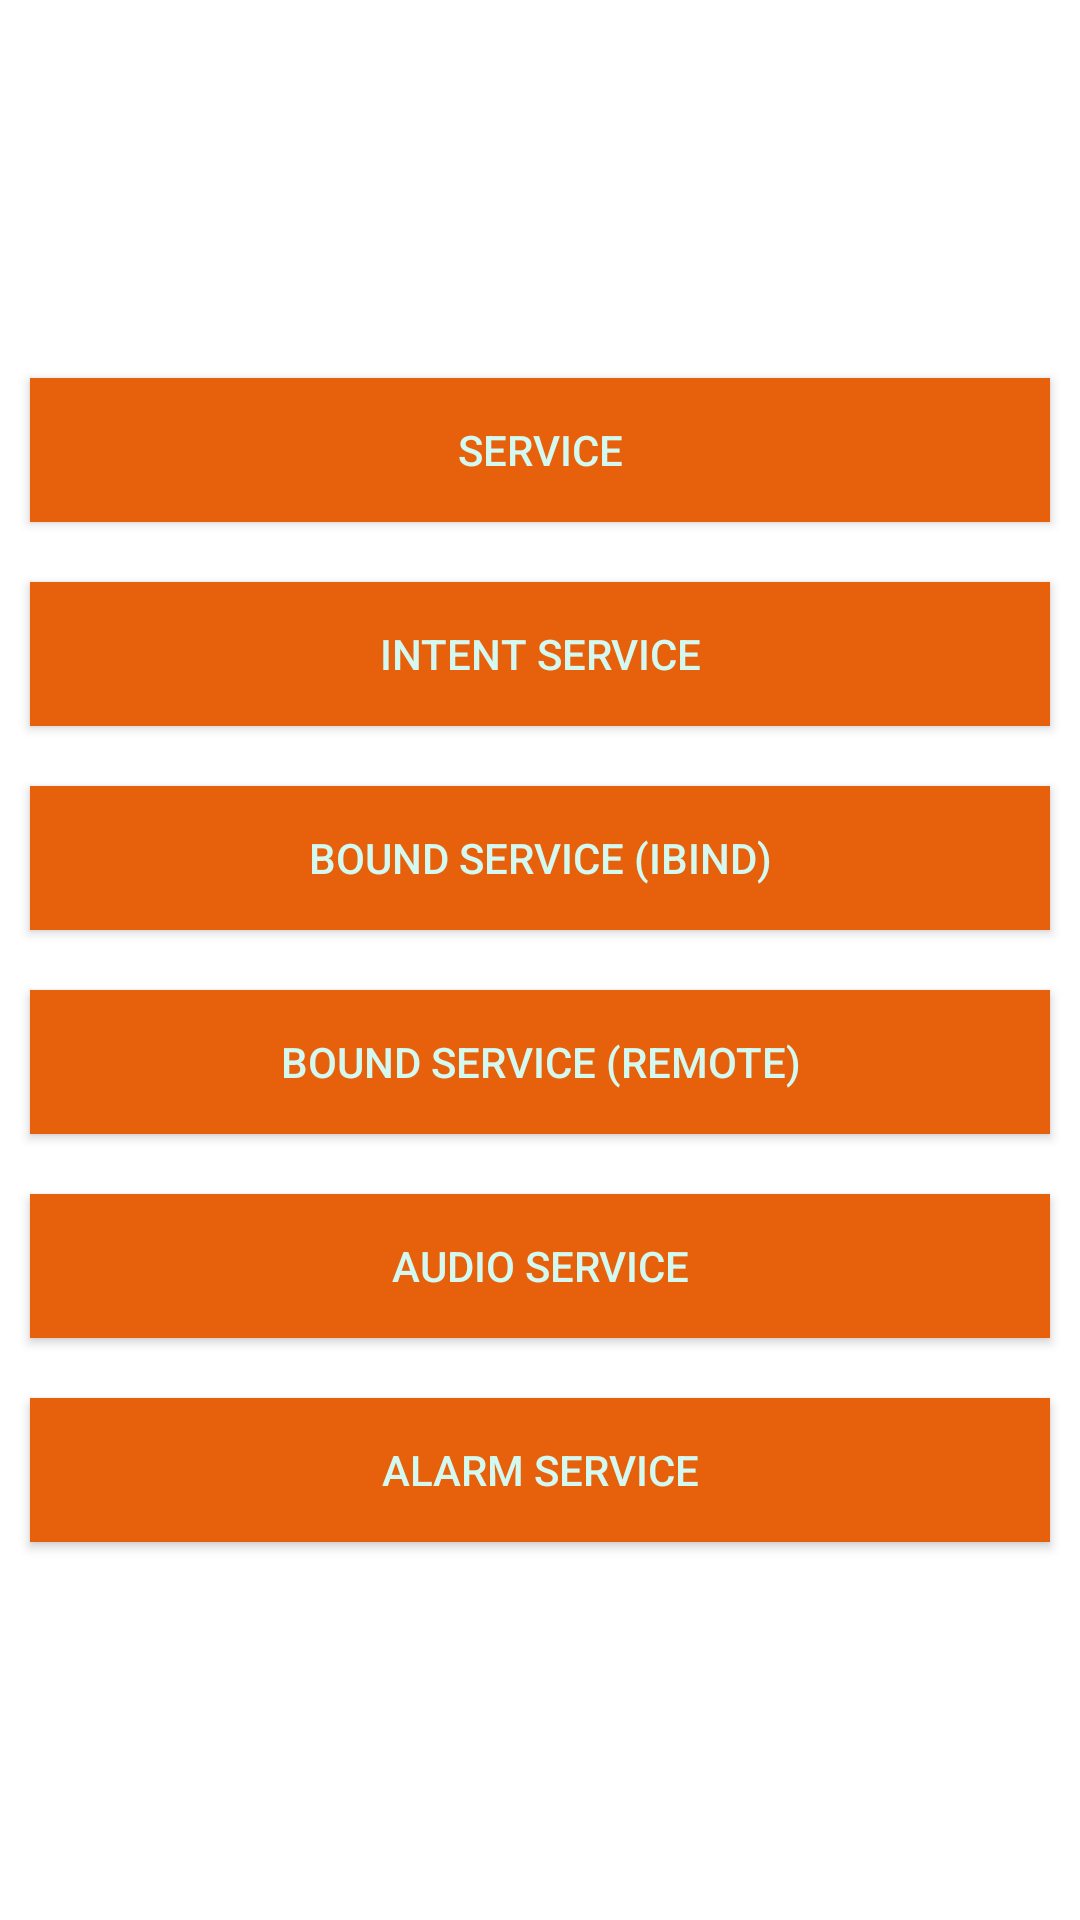

Produce the Android XML layout that renders to this screen, including the resource entries it uses.
<!-- AndroidManifest.xml: application theme Theme.ServiceApplication -->
<!-- res/layout/activity_home.xml -->
<?xml version="1.0" encoding="utf-8"?>

<LinearLayout xmlns:android="http://schemas.android.com/apk/res/android"
    android:orientation="vertical"
    android:layout_width="match_parent"
    android:gravity="center"
    android:layout_height="match_parent">


    <Button
        android:id="@+id/buttonSimpleService"
        android:layout_width="match_parent"
        android:layout_height="wrap_content"
        android:layout_margin="10dp"
        android:text="Service"
        android:textColor="@color/colorPrimaryLight"
        android:background="@color/colorAccent" />


    <Button
        android:id="@+id/buttonIntentService"
        android:layout_width="match_parent"
        android:layout_height="wrap_content"
        android:layout_margin="10dp"
        android:text="Intent Service"
        android:textColor="@color/colorPrimaryLight"
        android:background="@color/colorAccent" />


    <Button
        android:id="@+id/buttonBoundServiceIBind"
        android:layout_width="match_parent"
        android:layout_height="wrap_content"
        android:layout_margin="10dp"
        android:text="Bound Service (IBind)"
        android:textColor="@color/colorPrimaryLight"
        android:background="@color/colorAccent" />

    <Button
        android:id="@+id/buttonBoundServiceRemote"
        android:layout_width="match_parent"
        android:layout_height="wrap_content"
        android:layout_margin="10dp"
        android:text="Bound Service (Remote)"
        android:textColor="@color/colorPrimaryLight"
        android:background="@color/colorAccent" />


    <Button
        android:id="@+id/buttonAudio"
        android:layout_width="match_parent"
        android:layout_height="wrap_content"
        android:layout_margin="10dp"
        android:text="Audio Service"
        android:textColor="@color/colorPrimaryLight"
        android:background="@color/colorAccent" />

    <Button
        android:id="@+id/buttonAlarm"
        android:layout_width="match_parent"
        android:layout_height="wrap_content"
        android:layout_margin="10dp"
        android:text="Alarm Service"
        android:textColor="@color/colorPrimaryLight"
        android:background="@color/colorAccent" />


</LinearLayout>
<!-- resources referenced by this layout -->
<resources>
  <color name="colorAccent">#e7600b</color>
  <color name="colorPrimaryLight">#d3f9f0</color>
  <style name="Theme.ServiceApplication" parent="Theme.MaterialComponents.DayNight.DarkActionBar">
          
          <item name="colorPrimary">@color/purple_500</item>
          <item name="colorPrimaryVariant">@color/purple_700</item>
          <item name="colorOnPrimary">@color/white</item>
          
          <item name="colorSecondary">@color/teal_200</item>
          <item name="colorSecondaryVariant">@color/teal_700</item>
          <item name="colorOnSecondary">@color/black</item>
          
          <item name="android:statusBarColor" tools:targetApi="l">?attr/colorPrimaryVariant</item>
          
      </style>
  <color name="purple_500">#FF6200EE</color>
  <color name="purple_700">#FF3700B3</color>
  <color name="white">#ffffff</color>
  <color name="teal_200">#FF03DAC5</color>
  <color name="teal_700">#FF018786</color>
  <color name="black">#000000</color>
</resources>
